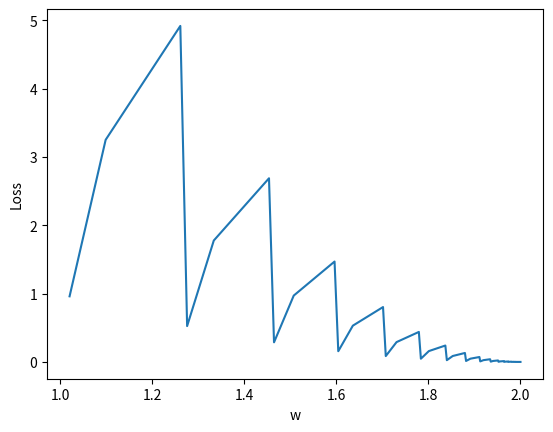

Recreate this plot in Python.
import matplotlib.pyplot as plt

""""zip 函数
 a = [1,2,3]
 b = [4,5,6]
 zipped = zip(a,b) 打包为元组的列表
 >>> zipped
 [(1,4),(2,5),(3,6)]

"""

x_data = [1.0, 2.0, 3.0]
y_data = [2.0, 4.0, 6.0]

w = 1.0


def forward(x):
    return x * w


def loss(x, y):
    y_pred = forward(x)
    return (y_pred - y) * (y_pred - y)


# 随机梯度下降
def gradient(x, y):
    return 2 * x * (x * w - y)


print('Predict(before training)', 4, forward(4))

w_list = []
mse_list = []

for epoch in range(100):
    for x, y in zip(x_data, y_data):
        grad = gradient(x, y)
        w = w - 0.01 * grad
        w_list.append(w)
        print("\tgrad:", x, y, grad)
        l = loss(x, y)
        mse_list.append(l)
    print("progress:", epoch, "w=", w, l)
plt.plot(w_list, mse_list)
plt.ylabel("Loss")
plt.xlabel("w")
plt.show()
